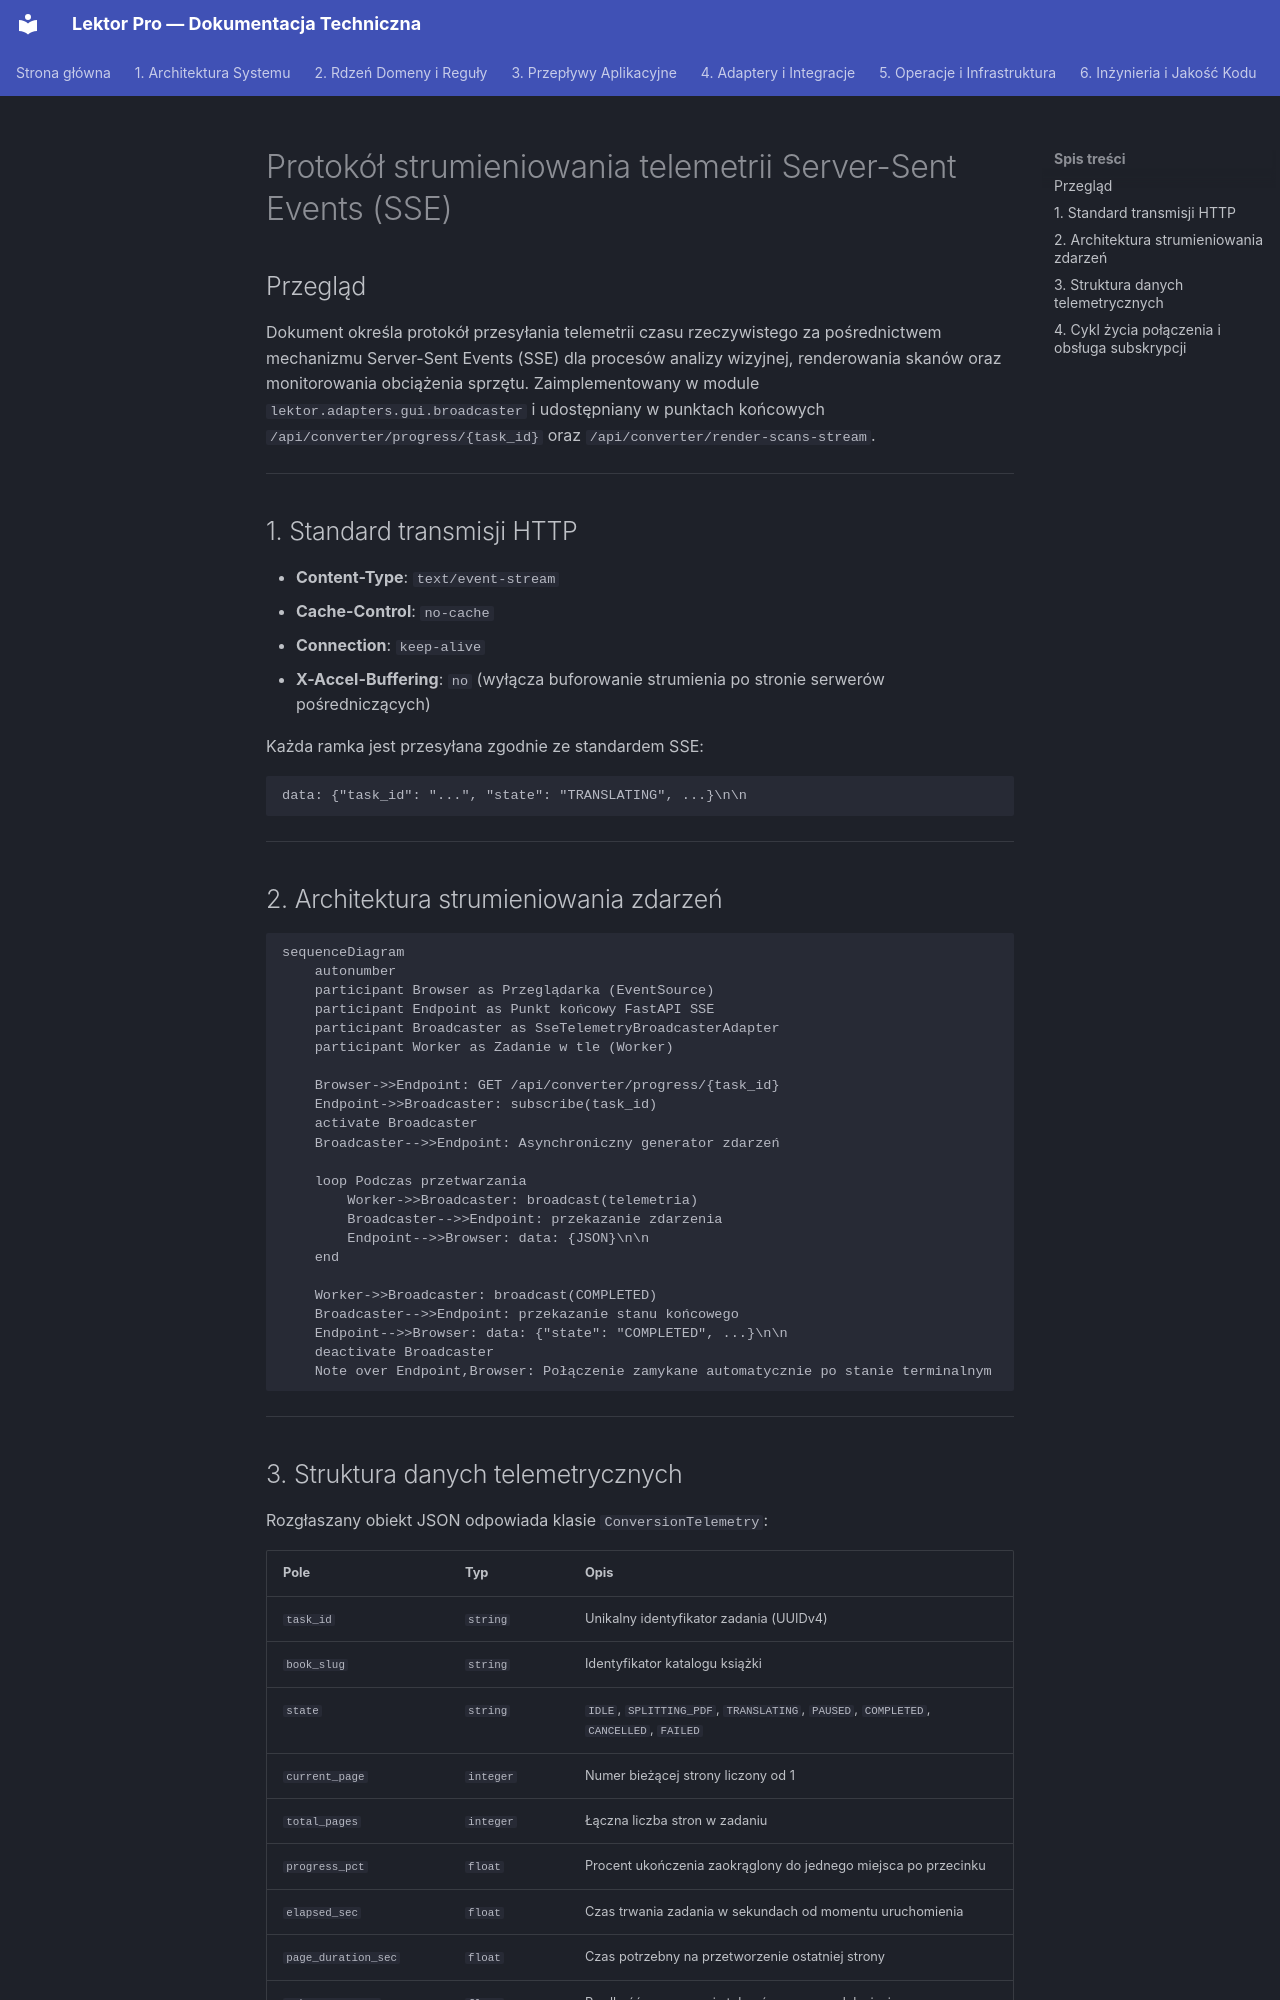

repository: mateusz-kacpura/lektor-pro-book-to-audiobook · page: 03-application-workflows/telemetry-and-events/sse-event-stream-protocol.pl/index.html · generator: mkdocs

# Protokół strumieniowania telemetrii Server-Sent Events (SSE)

## Przegląd

Dokument określa protokół przesyłania telemetrii czasu rzeczywistego za pośrednictwem mechanizmu Server-Sent Events (SSE) dla procesów analizy wizyjnej, renderowania skanów oraz monitorowania obciążenia sprzętu. Zaimplementowany w module `lektor.adapters.gui.broadcaster` i udostępniany w punktach końcowych `/api/converter/progress/{task_id}` oraz `/api/converter/render-scans-stream`.

---

## 1. Standard transmisji HTTP

- **Content-Type**: `text/event-stream`
- **Cache-Control**: `no-cache`
- **Connection**: `keep-alive`
- **X-Accel-Buffering**: `no` (wyłącza buforowanie strumienia po stronie serwerów pośredniczących)

Każda ramka jest przesyłana zgodnie ze standardem SSE:
```text
data: {"task_id": "...", "state": "TRANSLATING", ...}\n\n

```

---

## 2. Architektura strumieniowania zdarzeń

```mermaid
sequenceDiagram
    autonumber
    participant Browser as Przeglądarka (EventSource)
    participant Endpoint as Punkt końcowy FastAPI SSE
    participant Broadcaster as SseTelemetryBroadcasterAdapter
    participant Worker as Zadanie w tle (Worker)

    Browser->>Endpoint: GET /api/converter/progress/{task_id}
    Endpoint->>Broadcaster: subscribe(task_id)
    activate Broadcaster
    Broadcaster-->>Endpoint: Asynchroniczny generator zdarzeń
    
    loop Podczas przetwarzania
        Worker->>Broadcaster: broadcast(telemetria)
        Broadcaster-->>Endpoint: przekazanie zdarzenia
        Endpoint-->>Browser: data: {JSON}\n\n
    end

    Worker->>Broadcaster: broadcast(COMPLETED)
    Broadcaster-->>Endpoint: przekazanie stanu końcowego
    Endpoint-->>Browser: data: {"state": "COMPLETED", ...}\n\n
    deactivate Broadcaster
    Note over Endpoint,Browser: Połączenie zamykane automatycznie po stanie terminalnym

```

---
